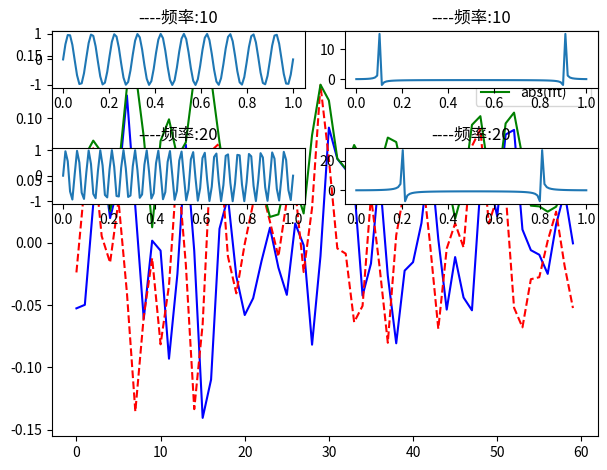

Write the Python code that produced this figure.
import numpy as np
from scipy.fftpack import fft,ifft
import matplotlib.pyplot as plt
import seaborn

class Counter:
	counter = 0;


def plotWithN(n=100,number=0):
	# a = np.arange(0.0,1.0,0.02)
	a = np.linspace(0,1,n);
	b = np.sin(2*np.pi*10*a);
	b1 = np.sin(2*np.pi*50*a);
	
	number += 4;
	col = 2;
	cnt = 1;
	
	plt.subplot(number,col,cnt);
	plt.plot(a[0:100],b[0:100]);
	plt.title("-----周长0.1s时域--------");
	
	cnt=cnt+1;
	plt.subplot(number,col,cnt);
	plt.plot(a[0:100],b1[0:100]);
	plt.title("-----周长0.02s时域------");
	
	c = fft(b);
	# print(" 周长0.1s real:",c.real," image:",c.imag);
	cnt=cnt+1;
	plt.subplot(number,col,cnt);
	plt.plot(a,c);
	plt.title("----周长0.1s频域----");
	
	c1 = fft(b1);
	# print(" 周长0.02s real:",c1.real," image:",c1.imag);
	cnt=cnt+1;
	plt.subplot(number,col,cnt);
	plt.plot(a,c1);
	plt.title("-----周长0.02s频域---");

cnt = 0;
# @static_vars(counter = 0)
def plotWithNN(f=10,n=100,number=4):
	# a = np.arange(0.0,1.0,0.02)
	a = np.linspace(0,1,n);
	b = np.sin(2*np.pi*f*a);
	
	col = 2;
	Counter.counter+=1;
	global cnt;
	cnt+=1;
	print("-----------counter:",cnt," ",Counter.counter);
	plt.subplot(number,col,cnt);
	plt.plot(a[0:100],b[0:100]);
	plt.title("----频率:"+str(f));
	
	c = fft(b);
	# print(" 周长0.1s real:",c.real," image:",c.imag);
	cnt+=1;
	plt.subplot(number,col,cnt);
	plt.plot(a,c);
	plt.title("----频率:"+str(f));
	
	number += 4;


# @static_vars(counter = 0)
def iplotWithNN(f=10, n=100, number=4):
	# a = np.arange(0.0,1.0,0.02)

	t = np.arange(60)
	n = np.zeros((60,), dtype=complex)
	print("n:", n);
	n[40:60] = np.exp(1j * np.random.uniform(0, 2 * np.pi, (20,)))  # 元组中只包含一个元素时，需要在元素后面添加逗号
	print("n[40:60]:", n[40:60]);
	s = np.fft.ifft(n)
	plt.plot(t, s.real, 'b-', t, s.imag, 'r--', t, abs(s), 'g')

	plt.legend(('real', 'imaginary', 'abs(fft)'))


# plotWithN(100,0);
# plotWithN(500);

iplotWithNN(10, 100, 4);
# iplotWithNN(20);

plt.tight_layout()
plt.show();

plotWithNN(10,100,4);
plotWithNN(20);

plt.tight_layout()
plt.show();

